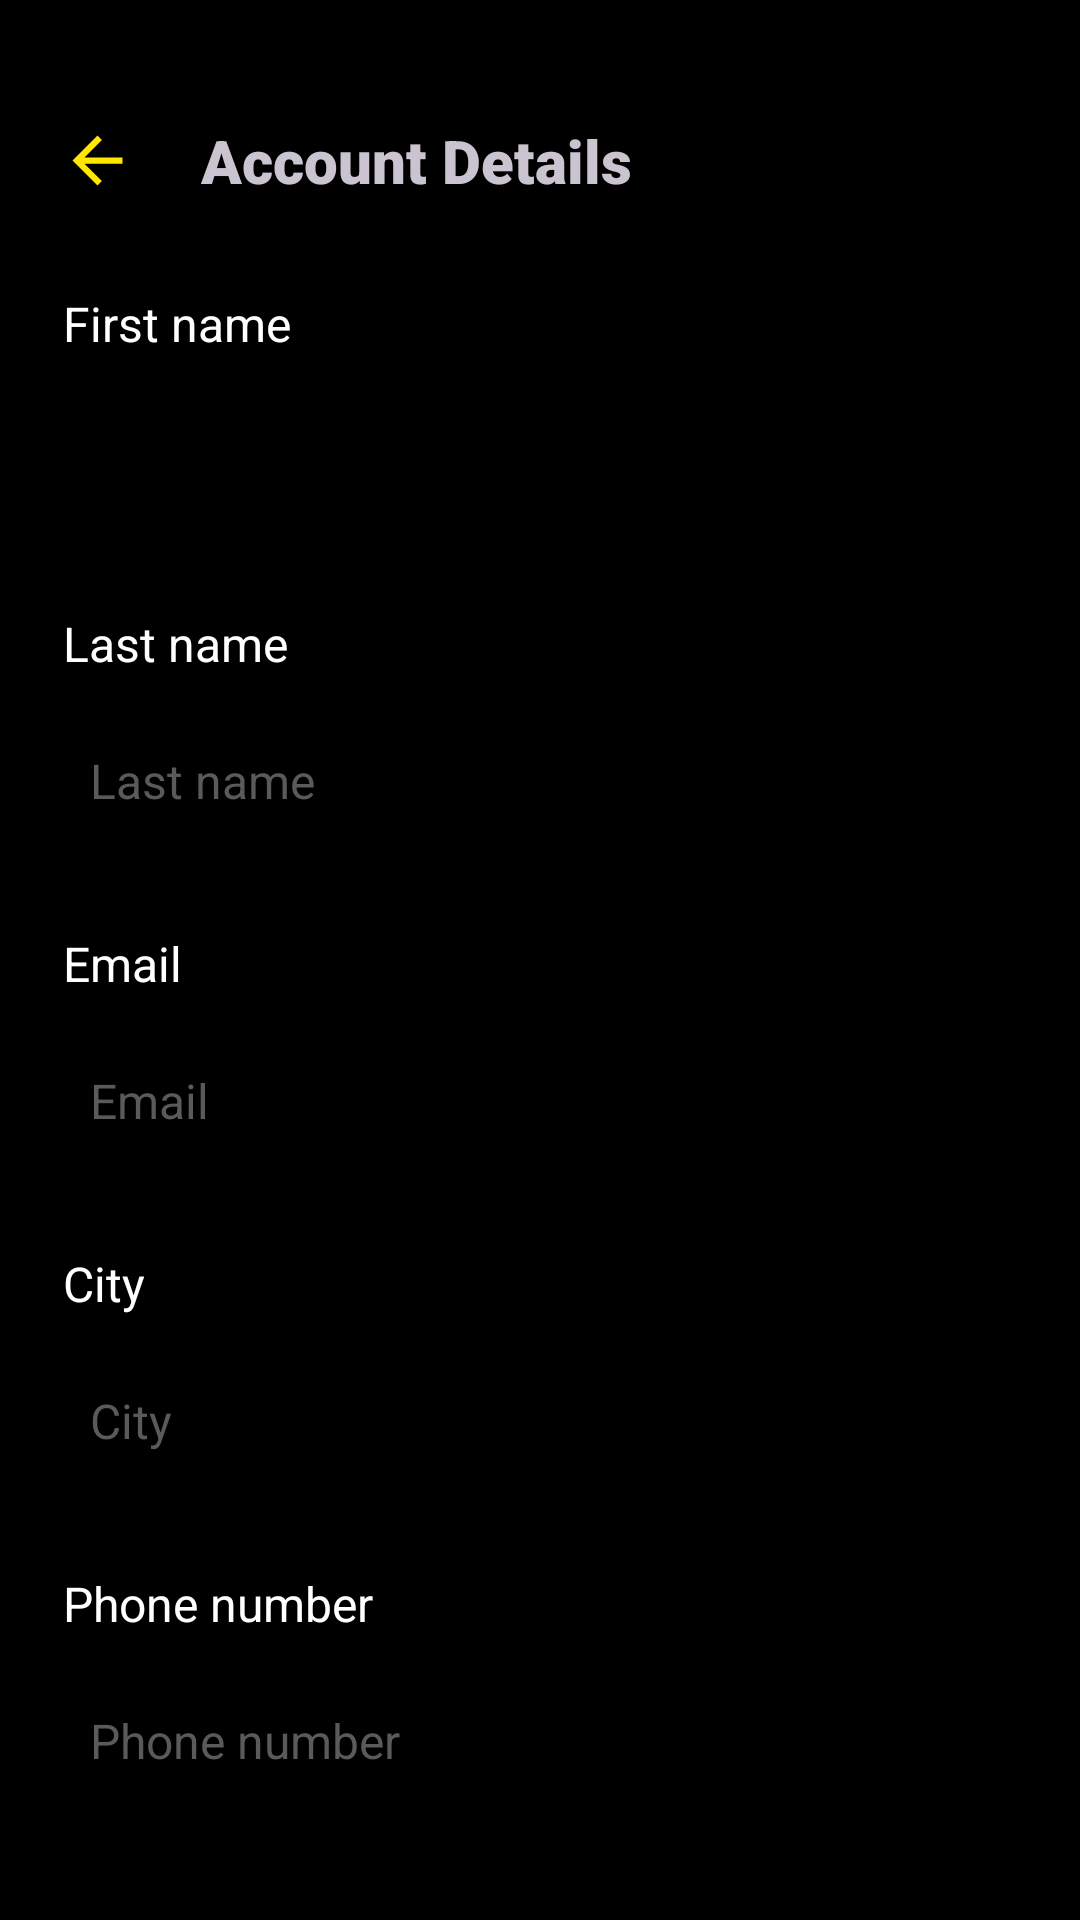

Produce the Android XML layout that renders to this screen, including the resource entries it uses.
<!-- AndroidManifest.xml: application theme Theme.DriverApp -->
<!-- res/layout/screen_profile_detail.xml -->
<?xml version="1.0" encoding="utf-8"?>
<LinearLayout xmlns:android="http://schemas.android.com/apk/res/android"
    xmlns:tools="http://schemas.android.com/tools"
    android:layout_width="match_parent"
    android:layout_height="match_parent"
    android:background="@color/black"
    android:orientation="vertical"
    tools:context=".presentation.main.profile.details.ProfileDetailScreen">

    <FrameLayout
        android:layout_width="match_parent"
        android:layout_marginTop="40dp"
        android:layout_height="wrap_content">

        <LinearLayout
            android:layout_width="wrap_content"
            android:layout_height="wrap_content"
            android:layout_marginStart="20dp"
            android:gravity="center">

            <ImageButton
                android:id="@+id/back_btn"
                android:layout_width="25dp"
                android:layout_height="25dp"
                android:background="?selectableItemBackgroundBorderless"
                android:scaleType="centerCrop"
                android:src="@drawable/ic_back_out_yellow" />

            <TextView
                android:layout_width="wrap_content"
                android:layout_height="wrap_content"
                android:layout_marginStart="22sp"
                android:fontFamily="sans-serif-black"
                android:text="Account Details"
                android:textSize="20sp" />
        </LinearLayout>

        <ImageButton
            android:layout_width="wrap_content"
            android:layout_marginEnd="20dp"
            android:src="@drawable/ic_edit_white"
            android:id="@+id/edit_btn"
            android:background="?android:selectableItemBackgroundBorderless"
            android:layout_height="wrap_content"
            android:layout_gravity="end|center" />
    </FrameLayout>

    <TextView
        android:layout_width="wrap_content"
        android:layout_height="wrap_content"
        android:layout_marginStart="21dp"
        android:layout_marginTop="30dp"
        android:text="First name"
        android:textColor="@color/white"
        android:textSize="16sp" />

    <EditText
        android:id="@+id/first_name_edt"
        android:layout_width="match_parent"
        android:layout_height="60dp"
        android:layout_marginHorizontal="20dp"
        android:text="@string/edit_text"
        android:layout_marginTop="5dp"
        android:background="@drawable/frame_shape"
        android:hint="First name"
        android:padding="10dp"
        android:textColor="@color/black"
        android:textColorHint="#5A5A5A"
        android:textSize="16sp" />

    <TextView
        android:layout_width="wrap_content"
        android:layout_height="wrap_content"
        android:layout_marginStart="21dp"
        android:layout_marginTop="20dp"
        android:text="Last name"
        android:textColor="@color/white"
        android:textSize="16sp" />

    <EditText
        android:id="@+id/last_name_edt"
        android:layout_width="match_parent"
        android:layout_height="60dp"
        android:layout_marginHorizontal="20dp"
        android:layout_marginTop="5dp"
        android:background="@drawable/frame_shape"
        android:hint="Last name"
        android:padding="10dp"
        android:textColor="@color/black"
        android:textColorHint="#5A5A5A"
        android:textSize="16sp" />

    <TextView
        android:layout_width="wrap_content"
        android:layout_height="wrap_content"
        android:layout_marginStart="21dp"
        android:layout_marginTop="20dp"
        android:text="Email"
        android:textColor="@color/white"
        android:textSize="16sp" />

    <EditText
        android:id="@+id/email_edt"
        android:layout_width="match_parent"
        android:layout_height="60dp"
        android:layout_marginHorizontal="20dp"
        android:layout_marginTop="5dp"
        android:background="@drawable/frame_shape"
        android:hint="Email"
        android:padding="10dp"
        android:textColor="@color/black"
        android:textColorHint="#5A5A5A"
        android:textSize="16sp" />

    <TextView
        android:layout_width="wrap_content"
        android:layout_height="wrap_content"
        android:layout_marginStart="21dp"
        android:layout_marginTop="20dp"
        android:text="City"
        android:textColor="@color/white"
        android:textSize="16sp" />

    <EditText
        android:id="@+id/city_edt"
        android:layout_width="match_parent"
        android:layout_height="60dp"
        android:layout_marginHorizontal="20dp"
        android:layout_marginTop="5dp"
        android:background="@drawable/frame_shape"
        android:hint="City"
        android:padding="10dp"
        android:textColor="@color/black"
        android:textColorHint="#5A5A5A"
        android:textSize="16sp" />

    <TextView
        android:layout_width="wrap_content"
        android:layout_height="wrap_content"
        android:layout_marginStart="21dp"
        android:layout_marginTop="20dp"
        android:text="Phone number"
        android:textColor="@color/white"
        android:textSize="16sp" />

    <EditText
        android:id="@+id/phone_edt"
        android:layout_width="match_parent"
        android:layout_height="60dp"
        android:layout_marginHorizontal="20dp"
        android:layout_marginTop="5dp"
        android:background="@drawable/frame_shape"
        android:hint="Phone number"
        android:inputType="phone"
        android:padding="10dp"
        android:textColor="@color/black"
        android:textColorHint="#5A5A5A"
        android:textSize="16sp" />

    <FrameLayout
        android:layout_width="match_parent"
        android:layout_height="wrap_content"
        android:layout_gravity="center"
        android:layout_marginHorizontal="20dp"
        android:layout_marginTop="30dp">

        <ProgressBar
            android:id="@+id/progress_bar"
            android:layout_width="50dp"
            android:layout_height="50dp"
            android:layout_gravity="center"
            android:elevation="50dp"
            android:progressBackgroundTint="@color/white"
            android:visibility="gone" />

        <androidx.appcompat.widget.AppCompatButton
            android:id="@+id/save_btn"
            android:layout_width="match_parent"
            android:layout_height="60dp"
            android:background="@drawable/btn_shape"
            android:text="Save"
            android:textAllCaps="false"
            android:textColor="@color/black"
            android:textSize="16sp" />
    </FrameLayout>
</LinearLayout>
<!-- resources referenced by this layout -->
<resources>
  <!-- drawable btn_shape (drawable) -->
  <?xml version="1.0" encoding="utf-8"?>
  <shape xmlns:android="http://schemas.android.com/apk/res/android">
      <solid android:color="#FFBF00"/>
      <corners android:radius="15dp"/>
  
  </shape>
  <!-- drawable ic_back_out_yellow (drawable) -->
  <vector android:autoMirrored="true" android:height="24dp"
      android:tint="#FFE700" android:viewportHeight="24"
      android:viewportWidth="24" android:width="24dp" xmlns:android="http://schemas.android.com/apk/res/android">
      <path android:fillColor="@android:color/white" android:pathData="M20,11H7.83l5.59,-5.59L12,4l-8,8 8,8 1.41,-1.41L7.83,13H20v-2z"/>
  </vector>
  <string name="edit_text">null</string>
  <style name="Theme.DriverApp" parent="Base.Theme.DriverApp" />
  <style name="Base.Theme.DriverApp" parent="Theme.Material3.Dark.NoActionBar">
          
          
          <item name="android:windowTranslucentStatus">true</item>
          <item name="android:windowTranslucentNavigation">true</item>
          <item name="android:fitsSystemWindows">true</item>
      </style>
  <!-- not gathered from this repository: default colours our renderer supplied (Android Studio template values) -->
  <color name="black">#FF000000</color>
  <color name="white">#FFFFFFFF</color>
</resources>
